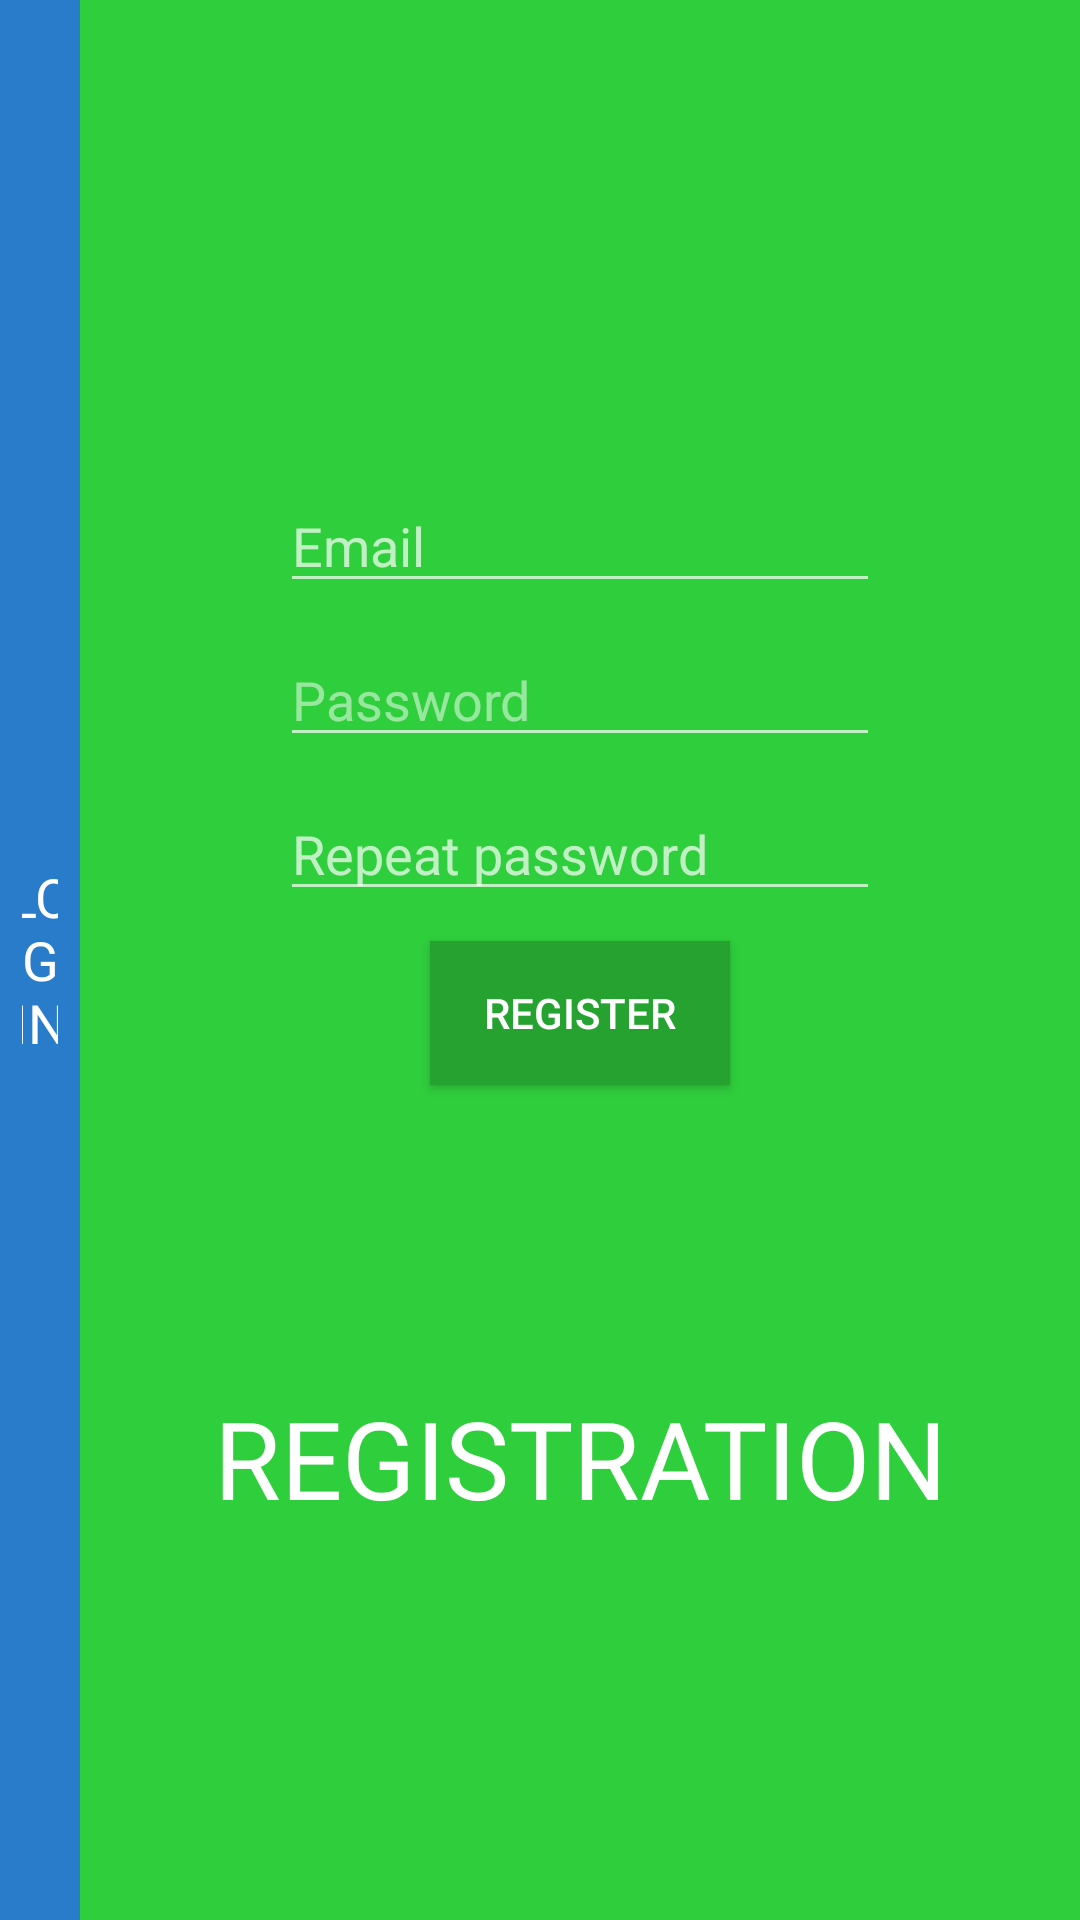

Android layout source for this screen:
<!-- AndroidManifest.xml: application theme Theme.AppCompat.NoActionBar -->
<!-- res/layout/activity_registration.xml -->
<?xml version="1.0" encoding="utf-8"?>
<LinearLayout xmlns:android="http://schemas.android.com/apk/res/android"
    xmlns:tools="http://schemas.android.com/tools" android:layout_width="match_parent"
    android:layout_height="match_parent" tools:context=".Registration"
    android:orientation="horizontal">
    <LinearLayout
        android:id="@+id/login" android:layout_width="wrap_content"
        android:layout_height="match_parent" android:layout_weight="1"
        android:background="#287CC9" android:gravity="center"
        android:orientation="vertical" android:transitionName="login_transition">
        <TextView
            android:id="@+id/login_text_view" android:layout_width="12dp"
            android:layout_height="wrap_content" android:fontFamily="@font/work_sans_bold"
            android:text="LOGIN" android:textAlignment="center"
            android:textColor="#FFFFFF" android:textSize="18sp"
            android:transitionName="login_text_transition"/>
    </LinearLayout>
    <LinearLayout
        android:id="@+id/registration" android:layout_width="wrap_content"
        android:layout_height="match_parent" android:layout_weight="6"
        android:background="#2FCE3C" android:gravity="bottom|center"
        android:orientation="vertical" android:transitionName="registration_transition">
        <EditText
            android:id="@+id/editText3" android:layout_width="200dp"
            android:layout_height="wrap_content" android:layout_marginBottom="10dp"
            android:ems="10" android:hint="Email" android:inputType="textPersonName" />
        <EditText
            android:id="@+id/editText4" android:layout_width="200dp"
            android:layout_height="wrap_content" android:layout_marginBottom="10dp"
            android:ems="10" android:hint="Password" android:inputType="textPassword"
            android:textColor="#F33030" android:textColorHint="#80FFFFFF" />
        <EditText
            android:id="@+id/editText5" android:layout_width="200dp"
            android:layout_height="wrap_content" android:layout_marginBottom="10dp"
            android:ems="10" android:hint="Repeat password"
            android:inputType="textPassword" />
        <Button
            android:id="@+id/button" android:layout_width="100dp"
            android:layout_height="wrap_content" android:layout_marginBottom="100dp"
            android:background="#25A22F" android:text="Register" />

        <TextView
            android:id="@+id/registration_text_view" android:layout_width="wrap_content"
            android:layout_height="wrap_content" android:layout_marginBottom="130dp"
            android:fontFamily="@font/work_sans_bold" android:text="REGISTRATION"
            android:textAlignment="center" android:textColor="#FFFFFF"
            android:textSize="36sp" android:transitionName="registration_text_transition"/>
    </LinearLayout>
</LinearLayout>
<!-- resources referenced by this layout -->
<resources>

</resources>
